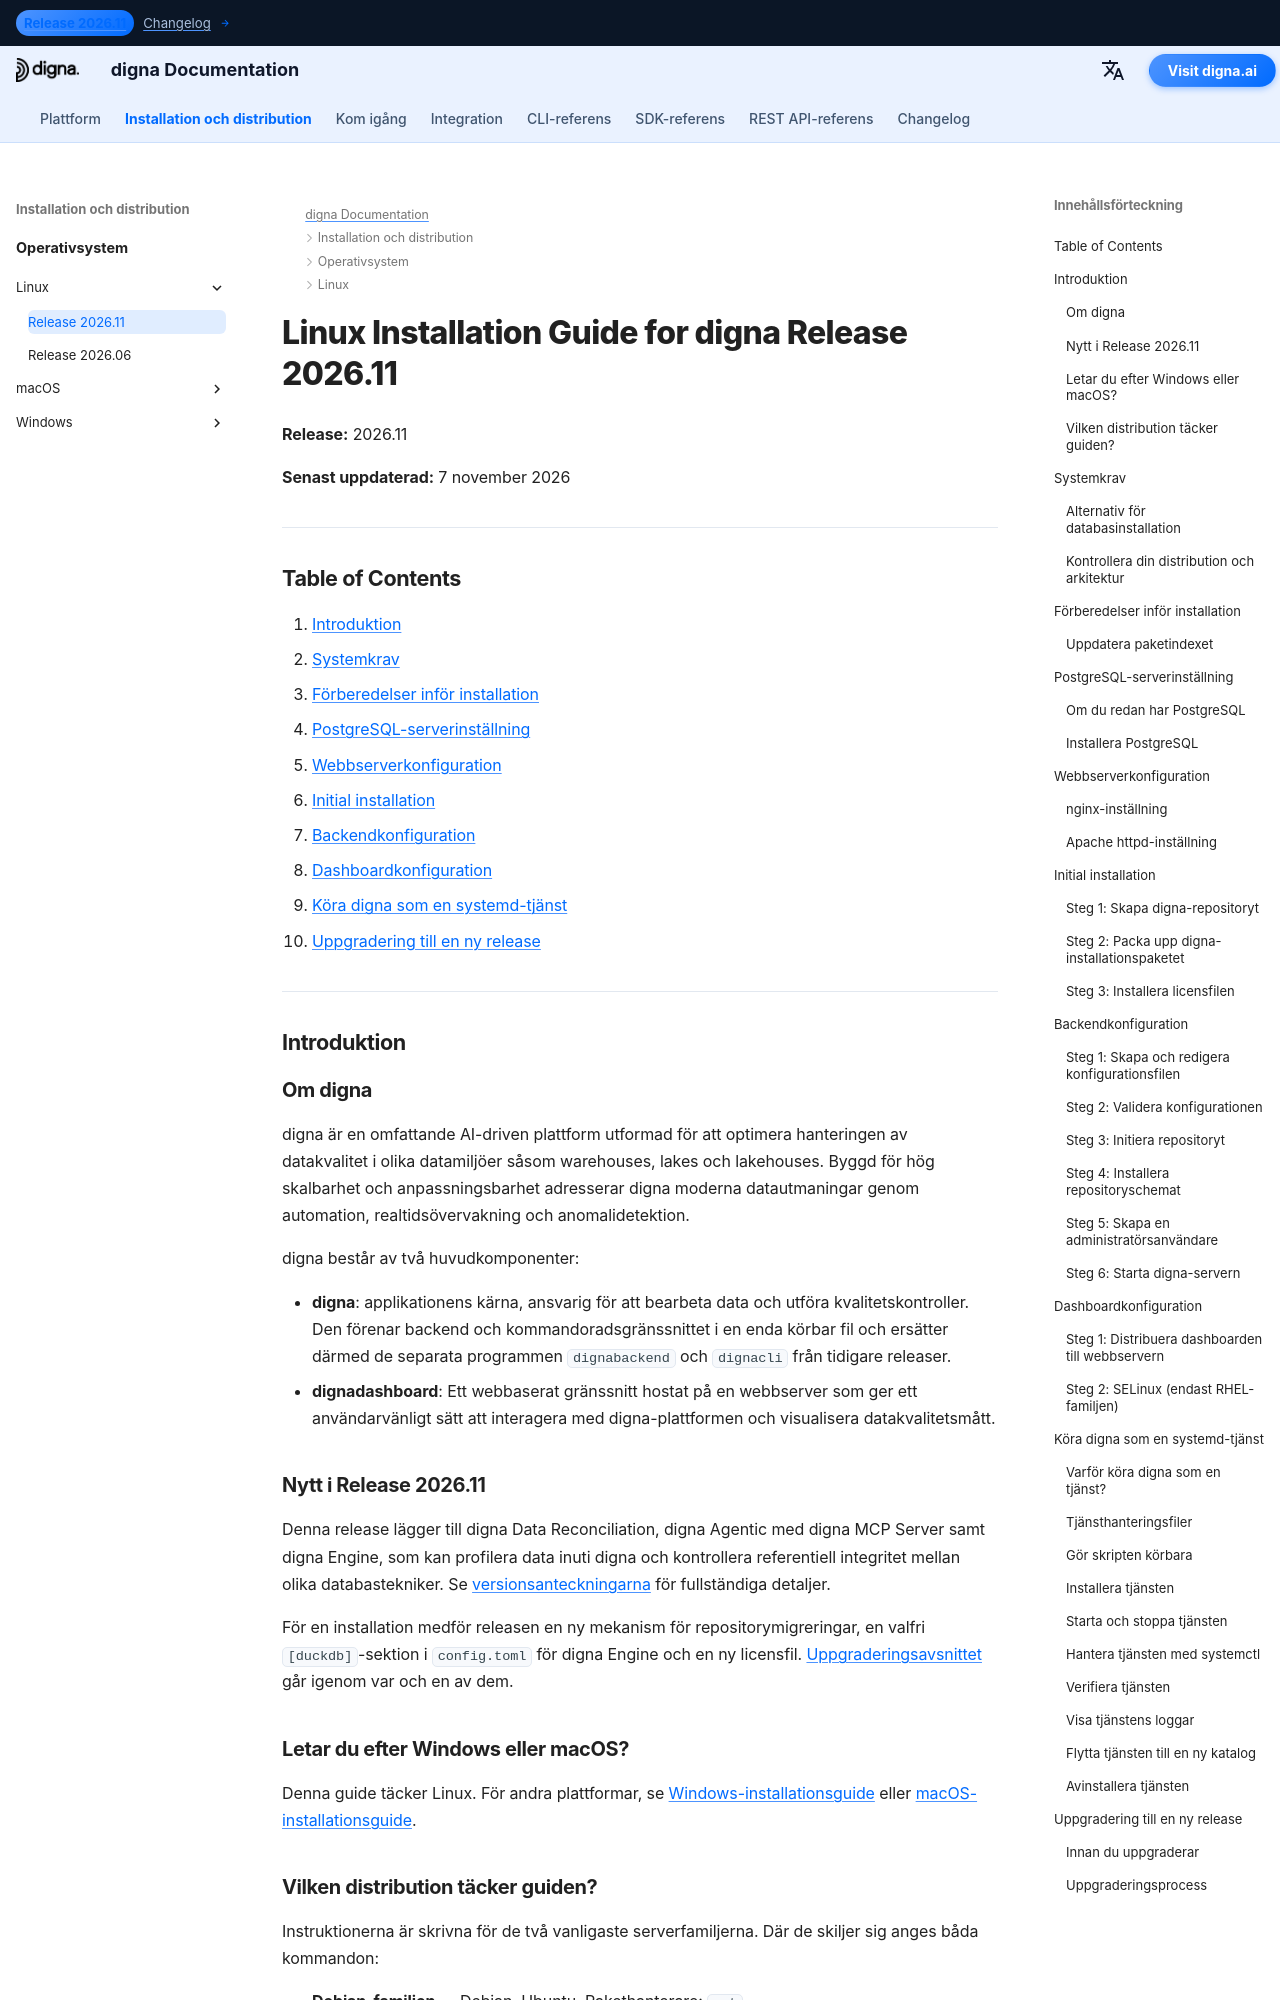

repository: dignaai/digna-docs · page: sv/installation_deployment/Linux/Release 2026.11/installation_guide_digna_linux_2026_11/index.html · generator: mkdocs

---
title: Linuxinstallationsguide – digna Release 2026.11 | digna Dokumentation
description: Steg-för-steg-guide för installation av digna Release 2026.11 på Linux — systemkrav, PostgreSQL-inställning, nginx- eller Apache-konfiguration, backend- och dashboardkonfiguration, att köra digna som en systemd-tjänst och uppgradering från Release 2026.06.
keywords: digna linux-installation, digna distributionsguide, digna backendkonfiguration, digna dashboardinstallation, postgresql linux, nginx linux, digna systemd-tjänst, digna uppgraderingsguide
image: /assets/logo_square.png
---

# Linux Installation Guide for digna Release 2026.11

**Release:** 2026.11

**Senast uppdaterad:** 7 november 2026


---

## Table of Contents

1. [Introduktion](#introduction)
2. [Systemkrav](#system-requirements)
3. [Förberedelser inför installation](#pre-installation-setup)
4. [PostgreSQL-serverinställning](#postgresql-server-setup)
5. [Webbserverkonfiguration](#web-server-configuration)
6. [Initial installation](#initial-installation)
7. [Backendkonfiguration](#backend-configuration)
8. [Dashboardkonfiguration](#dashboard-configuration)
9. [Köra digna som en systemd-tjänst](#running-digna-as-a-systemd-service)
10. [Uppgradering till en ny release](#upgrading-to-a-new-release)

---

## Introduktion {: #introduction }

### Om digna

digna är en omfattande AI-driven plattform utformad för att optimera hanteringen av datakvalitet i olika datamiljöer såsom warehouses, lakes och lakehouses. Byggd för hög skalbarhet och anpassningsbarhet adresserar digna moderna datautmaningar genom automation, realtidsövervakning och anomalidetektion.

digna består av två huvudkomponenter:

- **digna**: applikationens kärna, ansvarig för att bearbeta data och utföra kvalitetskontroller. Den förenar backend och kommandoradsgränssnittet i en enda körbar fil och ersätter därmed de separata programmen `dignabackend` och `dignacli` från tidigare releaser.
- **dignadashboard**: Ett webbaserat gränssnitt hostat på en webbserver som ger ett användarvänligt sätt att interagera med digna-plattformen och visualisera datakvalitetsmått.
